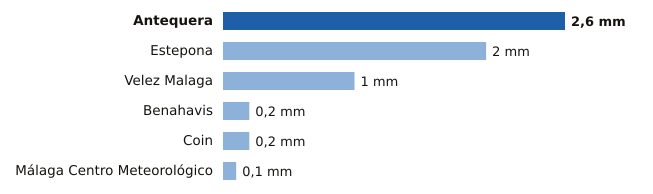

The table this chart was drawn from, first rows:
estacion, provincia, mm
Antequera, Málaga, 2.6
Estepona, Málaga, 2.0
Velez Malaga, Málaga, 1.0
Benahavis, Málaga, 0.2
Coin, Málaga, 0.2
Málaga Centro Meteorológico, Málaga, 0.1
